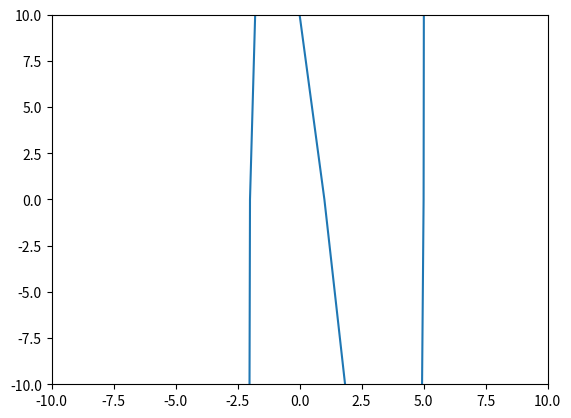

Python code for this plot:

from scipy.optimize import bisect
import matplotlib.pyplot as plt
import numpy as np

def funcion(x: float):
    return x**5 - 6*x**4 + 2*x**3 + 20*x**2 - 27*x + 10

x = range(-5, 10)

plt.plot(x , [funcion(i) for i in x])
plt.xlim(-10, 10)
plt.ylim(-10, 10)
plt.show()

# Raiz 1
root = bisect(f = funcion, a = -10, b = 0)
print(root)

# Raiz 2
root2 = bisect(f = funcion, a = 0, b = 2)
print(root2)

# Raiz 3
root3 = bisect(f = funcion, a = 2, b = 5)
print(root3)

# No hay mas raices
